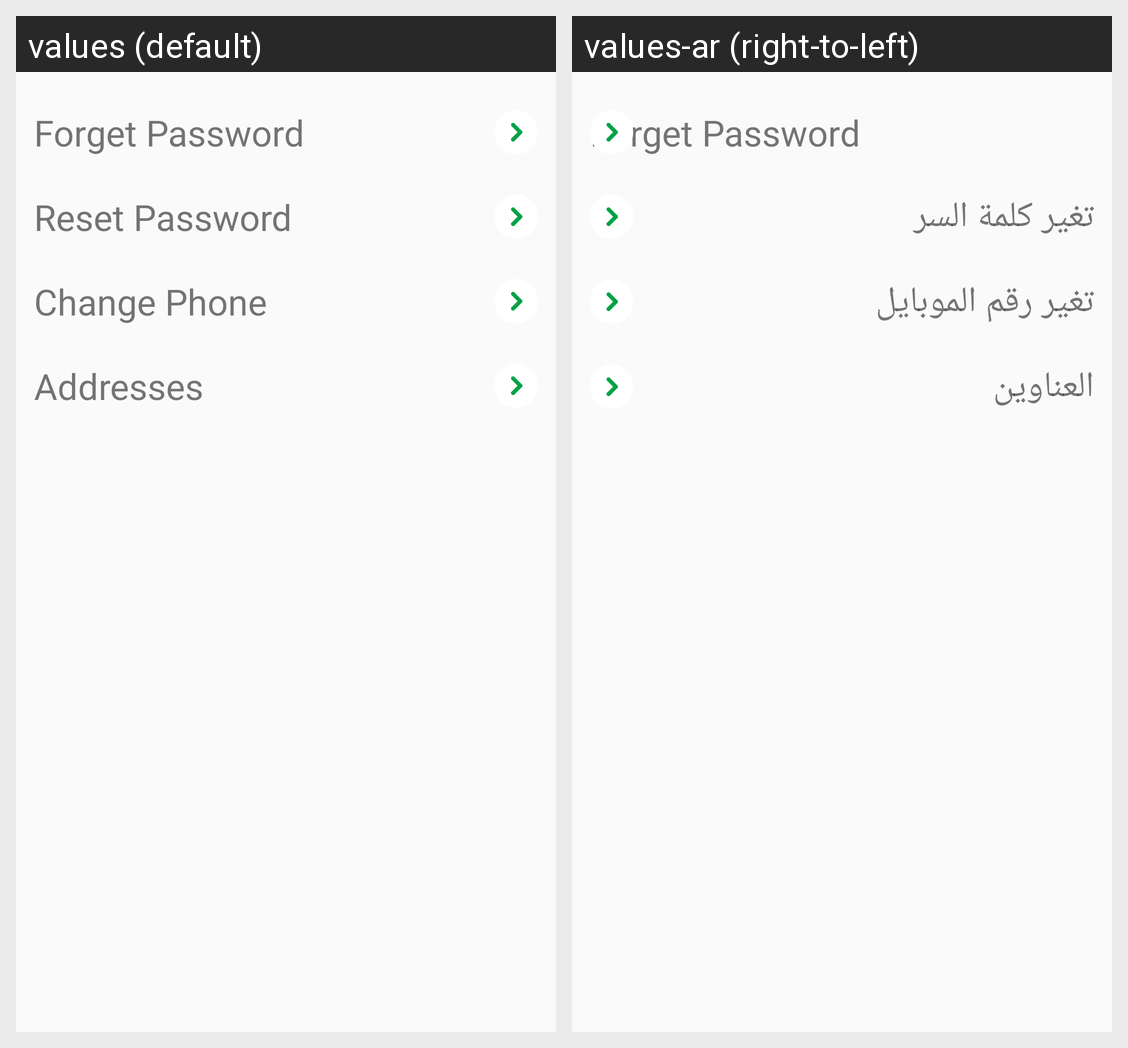

Translations of the strings shown on this Android screen, per locale in the grid:
Android screen res/layout/activity_setting.xml rendered under 2 locales, left to right: values (default), values-ar (right-to-left). Device: Nexus 5 (rendered at 1080×1920; each locale shown at half size, 540×960, under a caption strip naming it); theme AppTheme.
Strings drawn on this screen, with the default value and each locale's value (text and hints the layout hard-codes, and strings that could not be matched under every locale, appear in the picture but are not listed):

forget_password
  values: Forget Password
  values-ar: Forget Password  [not translated; the default value is used]

reset_password
  values: Reset Password
  values-ar: تغير كلمة السر

change_phone
  values: Change Phone
  values-ar: تغير رقم الموبايل

addresses
  values: Addresses
  values-ar: العناوين
